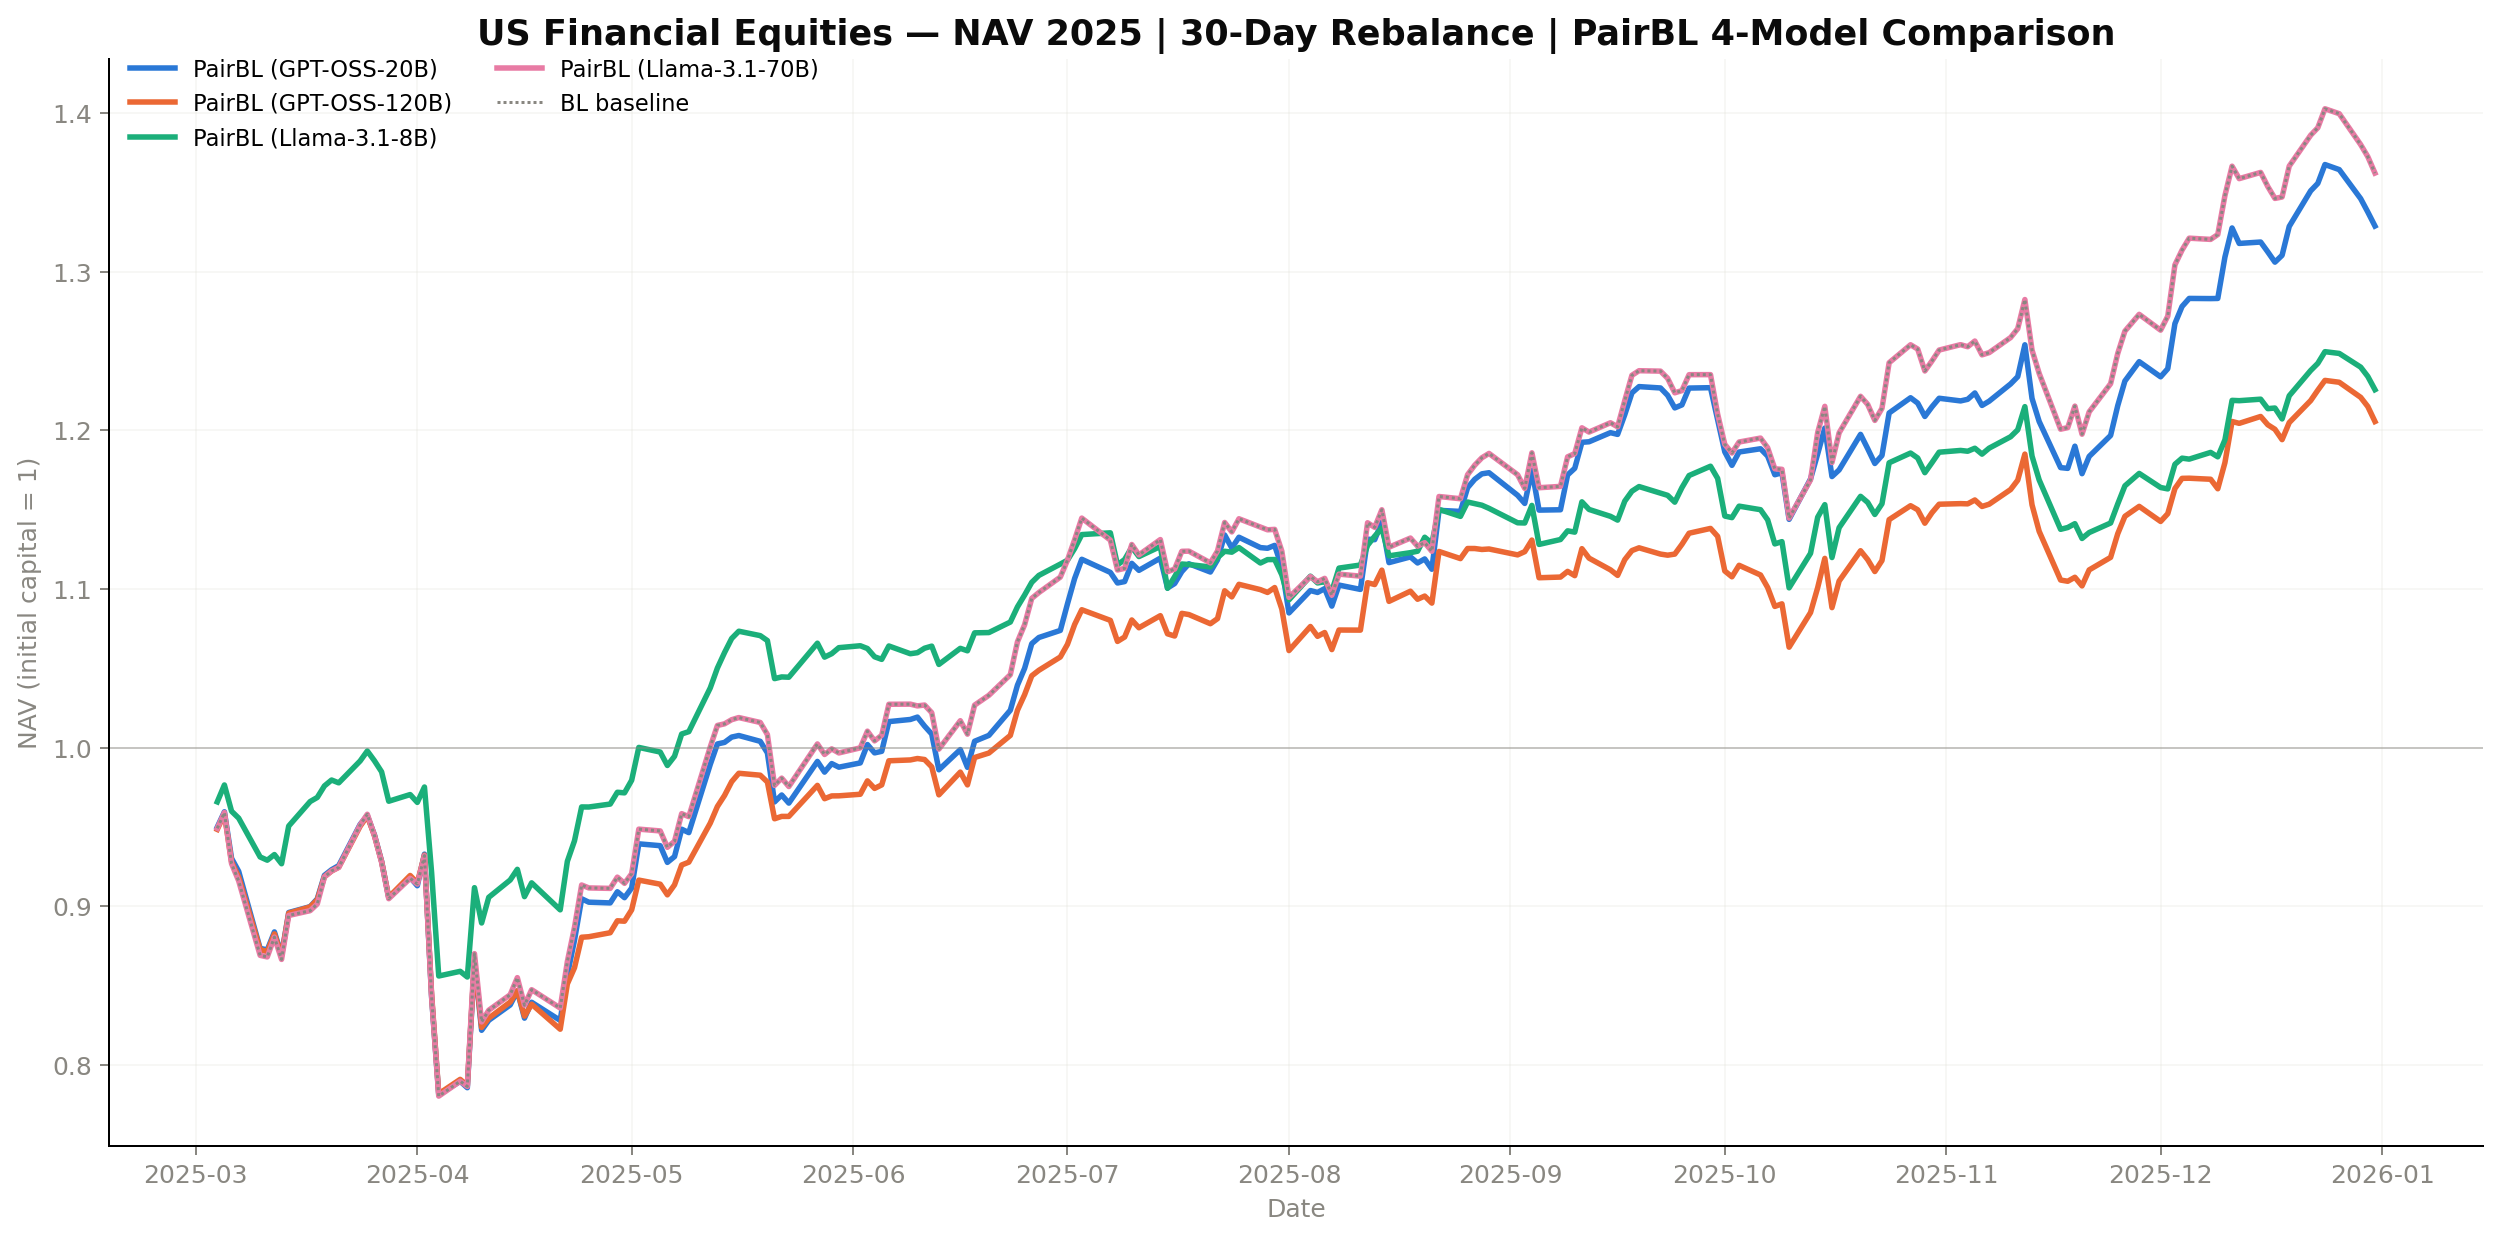

The table this chart was drawn from, first rows:
Date, PairBL_GPT-OSS-20B, BL, PairBL_GPT-OSS-120B, PairBL_Llama-3.1-8B, PairBL_Llama-3.1-70B
2025-03-04, 0.9499, 0.9491, 0.9484, 0.9658, 0.9491
2025-03-05, 0.9596, 0.9591, 0.9581, 0.9765, 0.9591
2025-03-06, 0.9302, 0.9269, 0.928, 0.9599, 0.9269
2025-03-07, 0.922, 0.9159, 0.9183, 0.9555, 0.9159
2025-03-10, 0.8734, 0.869, 0.8727, 0.9311, 0.869
2025-03-11, 0.8725, 0.8681, 0.8714, 0.929, 0.8681
2025-03-12, 0.8838, 0.8805, 0.8826, 0.9326, 0.8805
2025-03-13, 0.8693, 0.8665, 0.8688, 0.9268, 0.8665
2025-03-14, 0.8961, 0.8942, 0.8956, 0.9506, 0.8942
2025-03-17, 0.8997, 0.8972, 0.8996, 0.966, 0.8972
2025-03-18, 0.9047, 0.9014, 0.9041, 0.9686, 0.9014
2025-03-19, 0.9195, 0.9184, 0.9187, 0.9759, 0.9184
2025-03-20, 0.923, 0.9223, 0.9222, 0.9796, 0.9223
2025-03-21, 0.9256, 0.9245, 0.9246, 0.9778, 0.9245
2025-03-24, 0.9516, 0.9512, 0.9504, 0.9916, 0.9512
2025-03-25, 0.9571, 0.958, 0.9569, 0.9979, 0.958
2025-03-26, 0.945, 0.9445, 0.9445, 0.9917, 0.9445
2025-03-27, 0.9284, 0.9278, 0.9281, 0.9847, 0.9278
2025-03-28, 0.9055, 0.9047, 0.9057, 0.9662, 0.9047
2025-03-31, 0.9182, 0.9176, 0.9194, 0.9704, 0.9176
2025-04-01, 0.9129, 0.914, 0.9147, 0.9655, 0.914
2025-04-02, 0.9329, 0.9319, 0.9323, 0.9752, 0.9319
2025-04-03, 0.8428, 0.8431, 0.8444, 0.9213, 0.8431
2025-04-04, 0.7813, 0.7803, 0.7818, 0.856, 0.7803
2025-04-07, 0.7896, 0.7897, 0.7909, 0.859, 0.7897
2025-04-08, 0.7856, 0.7864, 0.787, 0.8554, 0.7864
2025-04-09, 0.8649, 0.8701, 0.8657, 0.9117, 0.8701
2025-04-10, 0.8218, 0.8271, 0.8236, 0.8895, 0.8271
2025-04-11, 0.8281, 0.8344, 0.8294, 0.9056, 0.8344
2025-04-14, 0.8378, 0.8442, 0.8396, 0.9165, 0.8442
2025-04-15, 0.8466, 0.855, 0.8468, 0.9233, 0.855
2025-04-16, 0.8295, 0.8376, 0.8307, 0.9061, 0.8376
2025-04-17, 0.8395, 0.8474, 0.8383, 0.9147, 0.8474
2025-04-21, 0.828, 0.8358, 0.8225, 0.8977, 0.8358
2025-04-22, 0.8567, 0.8651, 0.851, 0.9283, 0.8651
2025-04-23, 0.8786, 0.8868, 0.8612, 0.9413, 0.8868
2025-04-24, 0.9047, 0.9134, 0.8805, 0.9626, 0.9134
2025-04-25, 0.9026, 0.9116, 0.8808, 0.9626, 0.9116
2025-04-28, 0.9021, 0.9113, 0.8833, 0.9644, 0.9113
2025-04-29, 0.9091, 0.9184, 0.8908, 0.9719, 0.9184
2025-04-30, 0.9054, 0.9144, 0.8906, 0.9715, 0.9144
2025-05-01, 0.9115, 0.9205, 0.8977, 0.9794, 0.9205
2025-05-02, 0.9393, 0.9486, 0.9165, 1, 0.9486
2025-05-05, 0.9382, 0.9475, 0.9139, 0.9972, 0.9475
2025-05-06, 0.9276, 0.9372, 0.9072, 0.9887, 0.9372
2025-05-07, 0.9313, 0.9409, 0.9135, 0.9945, 0.9409
2025-05-08, 0.9486, 0.9584, 0.926, 1.009, 0.9584
2025-05-09, 0.9464, 0.9565, 0.9278, 1.01, 0.9565
2025-05-12, 0.9894, 1, 0.9524, 1.038, 1
2025-05-13, 1.002, 1.014, 0.9629, 1.05, 1.014
2025-05-14, 1.003, 1.015, 0.9698, 1.06, 1.015
2025-05-15, 1.007, 1.018, 0.9785, 1.069, 1.018
2025-05-16, 1.008, 1.019, 0.9838, 1.073, 1.019
2025-05-19, 1.004, 1.016, 0.9826, 1.071, 1.016
2025-05-20, 0.9967, 1.008, 0.9783, 1.067, 1.008
2025-05-21, 0.9657, 0.9762, 0.9551, 1.043, 0.9762
2025-05-22, 0.9701, 0.9808, 0.9566, 1.045, 0.9808
2025-05-23, 0.965, 0.9755, 0.9566, 1.044, 0.9755
2025-05-27, 0.9913, 1.002, 0.9762, 1.066, 1.002
2025-05-28, 0.9846, 0.9957, 0.9678, 1.057, 0.9957
... 150 more rows
